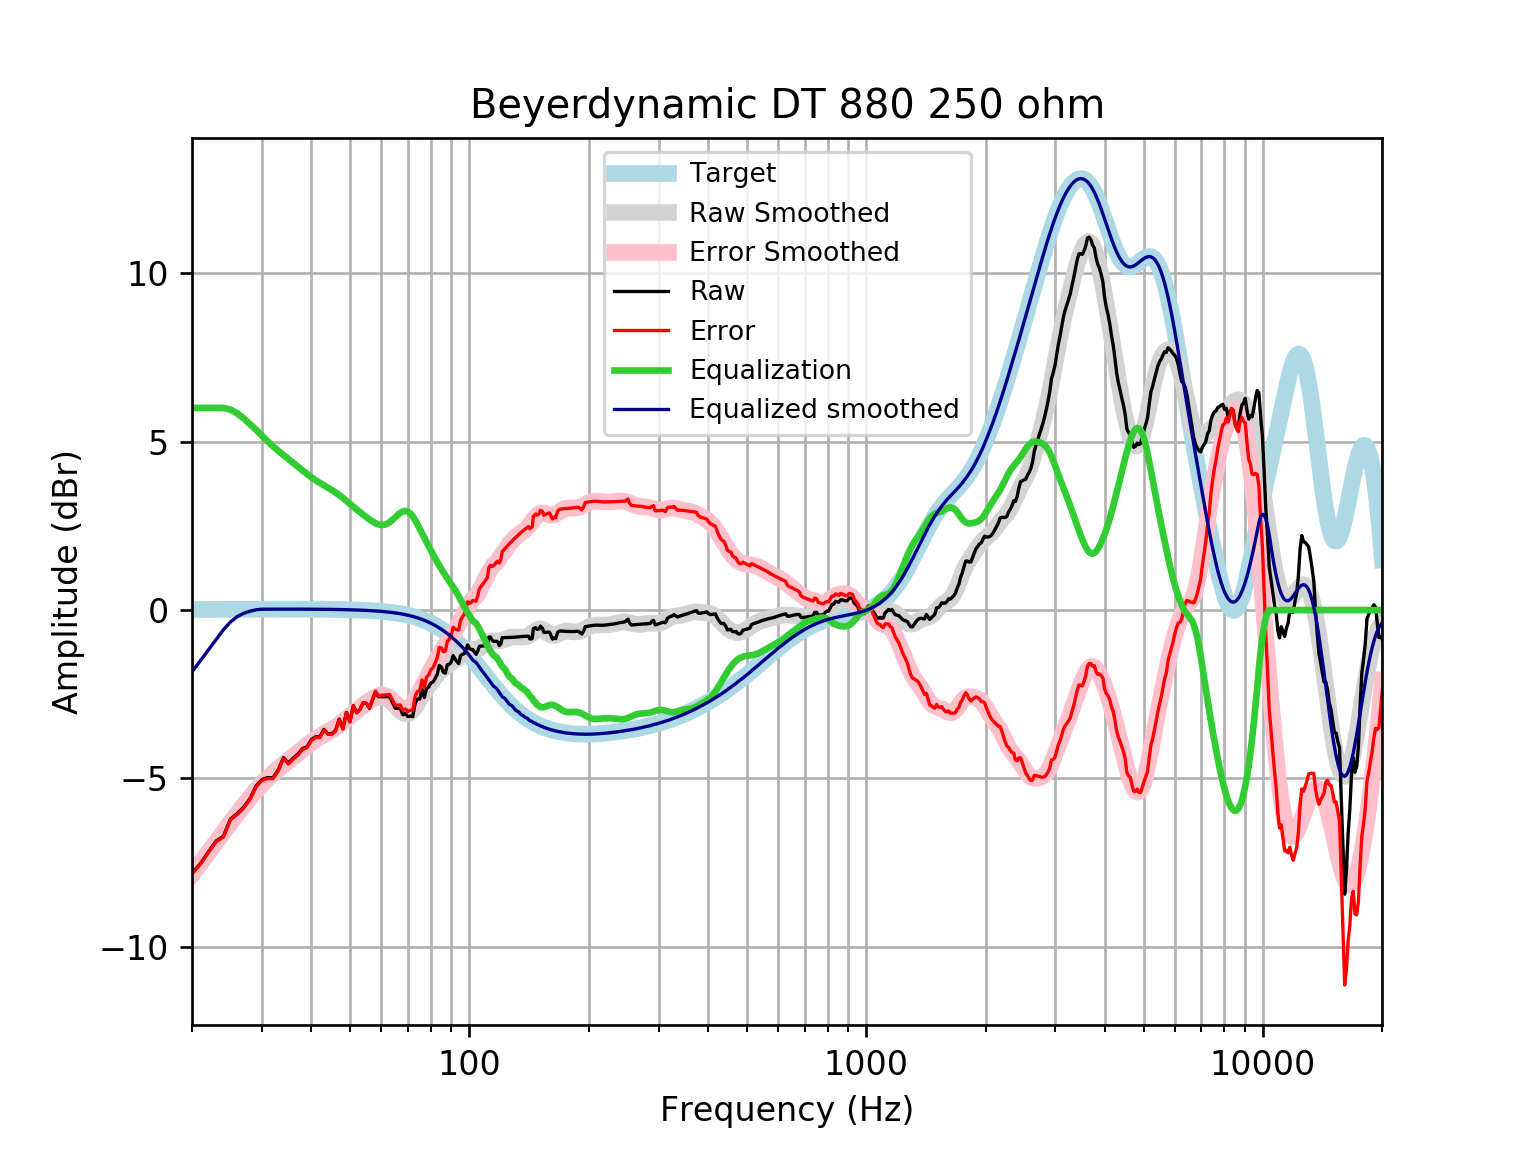

The table this chart was drawn from, first rows:
frequency, raw, error, smoothed, error_smoothed, equalization, equalized_raw, equalized_smoothed, target
20, -7.813, -7.83, -7.837, -7.854, 6, -1.813, -1.837, 0.01648
21, -7.527, -7.544, -7.503, -7.521, 6.0, -1.527, -1.503, 0.01765
22, -7.18, -7.198, -7.183, -7.202, 6, -1.18, -1.183, 0.01876
23, -6.858, -6.877, -6.877, -6.897, 6, -0.8577, -0.8768, 0.01983
24, -6.715, -6.736, -6.584, -6.605, 6, -0.7148, -0.584, 0.02084
25, -6.205, -6.226, -6.303, -6.325, 5.948, -0.2564, -0.3548, 0.02179
26, -6.045, -6.068, -6.036, -6.059, 5.842, -0.2028, -0.1939, 0.02269
27, -5.85, -5.873, -5.786, -5.809, 5.689, -0.1607, -0.09651, 0.02353
28, -5.599, -5.623, -5.554, -5.578, 5.52, -0.07917, -0.03397, 0.02431
29, -5.225, -5.25, -5.343, -5.368, 5.35, 0.1249, 0.006913, 0.02502
30, -5.034, -5.06, -5.153, -5.179, 5.179, 0.1449, 0.02567, 0.02566
31, -4.975, -5.001, -4.985, -5.011, 5.011, 0.03649, 0.02623, 0.02622
32, -4.978, -5.005, -4.835, -4.861, 4.861, -0.117, 0.02668, 0.02668
33, -4.746, -4.773, -4.699, -4.726, 4.726, -0.02033, 0.02704, 0.02704
34, -4.382, -4.41, -4.573, -4.601, 4.601, 0.2184, 0.02728, 0.02728
35, -4.54, -4.568, -4.454, -4.482, 4.482, -0.05863, 0.0274, 0.0274
36, -4.394, -4.421, -4.338, -4.366, 4.366, -0.02828, 0.02739, 0.02739
37, -4.274, -4.301, -4.225, -4.252, 4.252, -0.02146, 0.02723, 0.02723
38, -4.11, -4.137, -4.116, -4.142, 4.142, 0.03246, 0.02691, 0.02692
39, -4.059, -4.086, -4.011, -4.038, 4.038, -0.02128, 0.02643, 0.02644
40, -3.843, -3.869, -3.915, -3.941, 3.941, 0.09778, 0.02578, 0.02579
41, -3.758, -3.783, -3.828, -3.853, 3.853, 0.09499, 0.02495, 0.02496
42, -3.759, -3.783, -3.75, -3.774, 3.774, 0.01504, 0.02393, 0.02393
43, -3.543, -3.565, -3.679, -3.702, 3.702, 0.1594, 0.02272, 0.02272
44, -3.668, -3.69, -3.612, -3.633, 3.633, -0.03499, 0.0213, 0.0213
45, -3.673, -3.692, -3.544, -3.564, 3.564, -0.1085, 0.01968, 0.01967
46, -3.575, -3.593, -3.473, -3.491, 3.491, -0.08423, 0.01785, 0.01783
47, -3.236, -3.252, -3.397, -3.413, 3.413, 0.1767, 0.01579, 0.01577
48, -3.52, -3.533, -3.316, -3.329, 3.329, -0.1908, 0.0135, 0.01347
49, -3.039, -3.05, -3.231, -3.242, 3.242, 0.203, 0.01097, 0.01094
50, -3.314, -3.322, -3.146, -3.154, 3.154, -0.1605, 0.008186, 0.008144
51, -2.84, -2.845, -3.062, -3.067, 3.067, 0.2277, 0.005126, 0.00508
52, -3.046, -3.047, -2.982, -2.984, 2.984, -0.06184, 0.001774, 0.001724
53, -2.953, -2.951, -2.906, -2.904, 2.904, -0.04833, -0.001894, -0.001946
54, -2.75, -2.744, -2.834, -2.828, 2.828, 0.0786, -0.005905, -0.005958
55, -2.775, -2.764, -2.767, -2.757, 2.757, -0.0182, -0.01029, -0.01034
56, -2.915, -2.9, -2.704, -2.689, 2.689, -0.2256, -0.01508, -0.01514
57, -2.673, -2.653, -2.649, -2.629, 2.629, -0.04457, -0.02033, -0.02038
58, -2.432, -2.406, -2.605, -2.579, 2.579, 0.1467, -0.02607, -0.02611
59, -2.572, -2.54, -2.575, -2.543, 2.543, -0.02939, -0.03234, -0.03238
60, -2.572, -2.532, -2.565, -2.526, 2.526, -0.04551, -0.03921, -0.03925
61, -2.571, -2.524, -2.578, -2.531, 2.531, -0.03972, -0.04672, -0.04675
62, -2.571, -2.516, -2.615, -2.56, 2.56, -0.01164, -0.05494, -0.05496
63, -2.573, -2.509, -2.673, -2.609, 2.609, 0.03653, -0.06392, -0.06393
64, -2.739, -2.665, -2.749, -2.675, 2.675, -0.06378, -0.07372, -0.07373
65, -2.91, -2.825, -2.834, -2.75, 2.75, -0.1597, -0.0844, -0.08441
66, -2.917, -2.821, -2.92, -2.824, 2.824, -0.09241, -0.09604, -0.09603
67, -2.93, -2.822, -2.996, -2.887, 2.887, -0.04295, -0.1087, -0.1087
68, -3.109, -2.987, -3.052, -2.93, 2.93, -0.1795, -0.1224, -0.1224
69, -3.074, -2.936, -3.08, -2.942, 2.942, -0.1311, -0.1372, -0.1372
70, -3.162, -3.009, -3.075, -2.921, 2.921, -0.2404, -0.1533, -0.1533
71, -3.149, -2.978, -3.037, -2.866, 2.866, -0.2824, -0.1706, -0.1706
72, -3.163, -2.974, -2.969, -2.78, 2.78, -0.3827, -0.1892, -0.1892
73, -2.775, -2.566, -2.879, -2.67, 2.67, -0.1052, -0.2092, -0.2092
74, -2.645, -2.415, -2.774, -2.544, 2.544, -0.1014, -0.2306, -0.2305
75, -2.639, -2.386, -2.663, -2.41, 2.41, -0.2291, -0.2535, -0.2534
76, -2.35, -2.073, -2.553, -2.275, 2.275, -0.07549, -0.2778, -0.2778
77, -2.597, -2.293, -2.446, -2.142, 2.142, -0.455, -0.3037, -0.3037
78, -2.328, -1.997, -2.345, -2.014, 2.014, -0.3148, -0.3312, -0.3312
79, -2.285, -1.924, -2.249, -1.889, 1.889, -0.3956, -0.3604, -0.3603
... 553 more rows
